19-way image classification set "PLD_wo_aug_224" from GitHub (ebixhaferaj/leaf-disease-repo); label vocabulary: background without leaves, corn gray leaf spot, corn healthy, corn northern leaf blight, grape downy mildew, grape healthy, grape powdery mildew, olive healthy, olive peacock spot, olive rust mite, potato early blight, potato healthy, potato late blight, tomato early blight, tomato healthy, tomato late blight, wheat healthy, wheat septoria, wheat yellow rust.

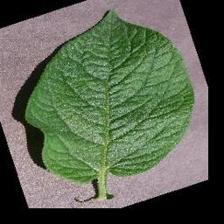
Label: potato healthy

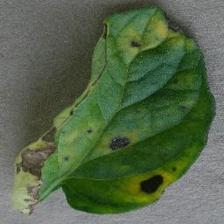
Label: tomato early blight

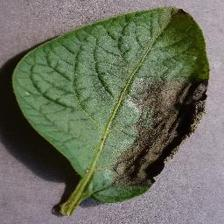
Label: potato late blight

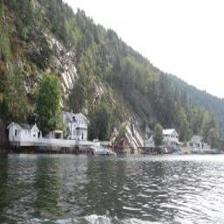
Label: background without leaves

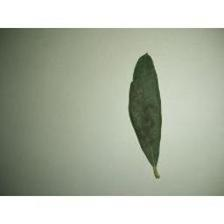
Label: olive peacock spot

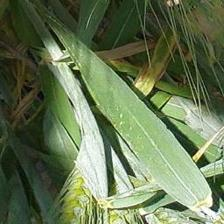
Label: wheat healthy
